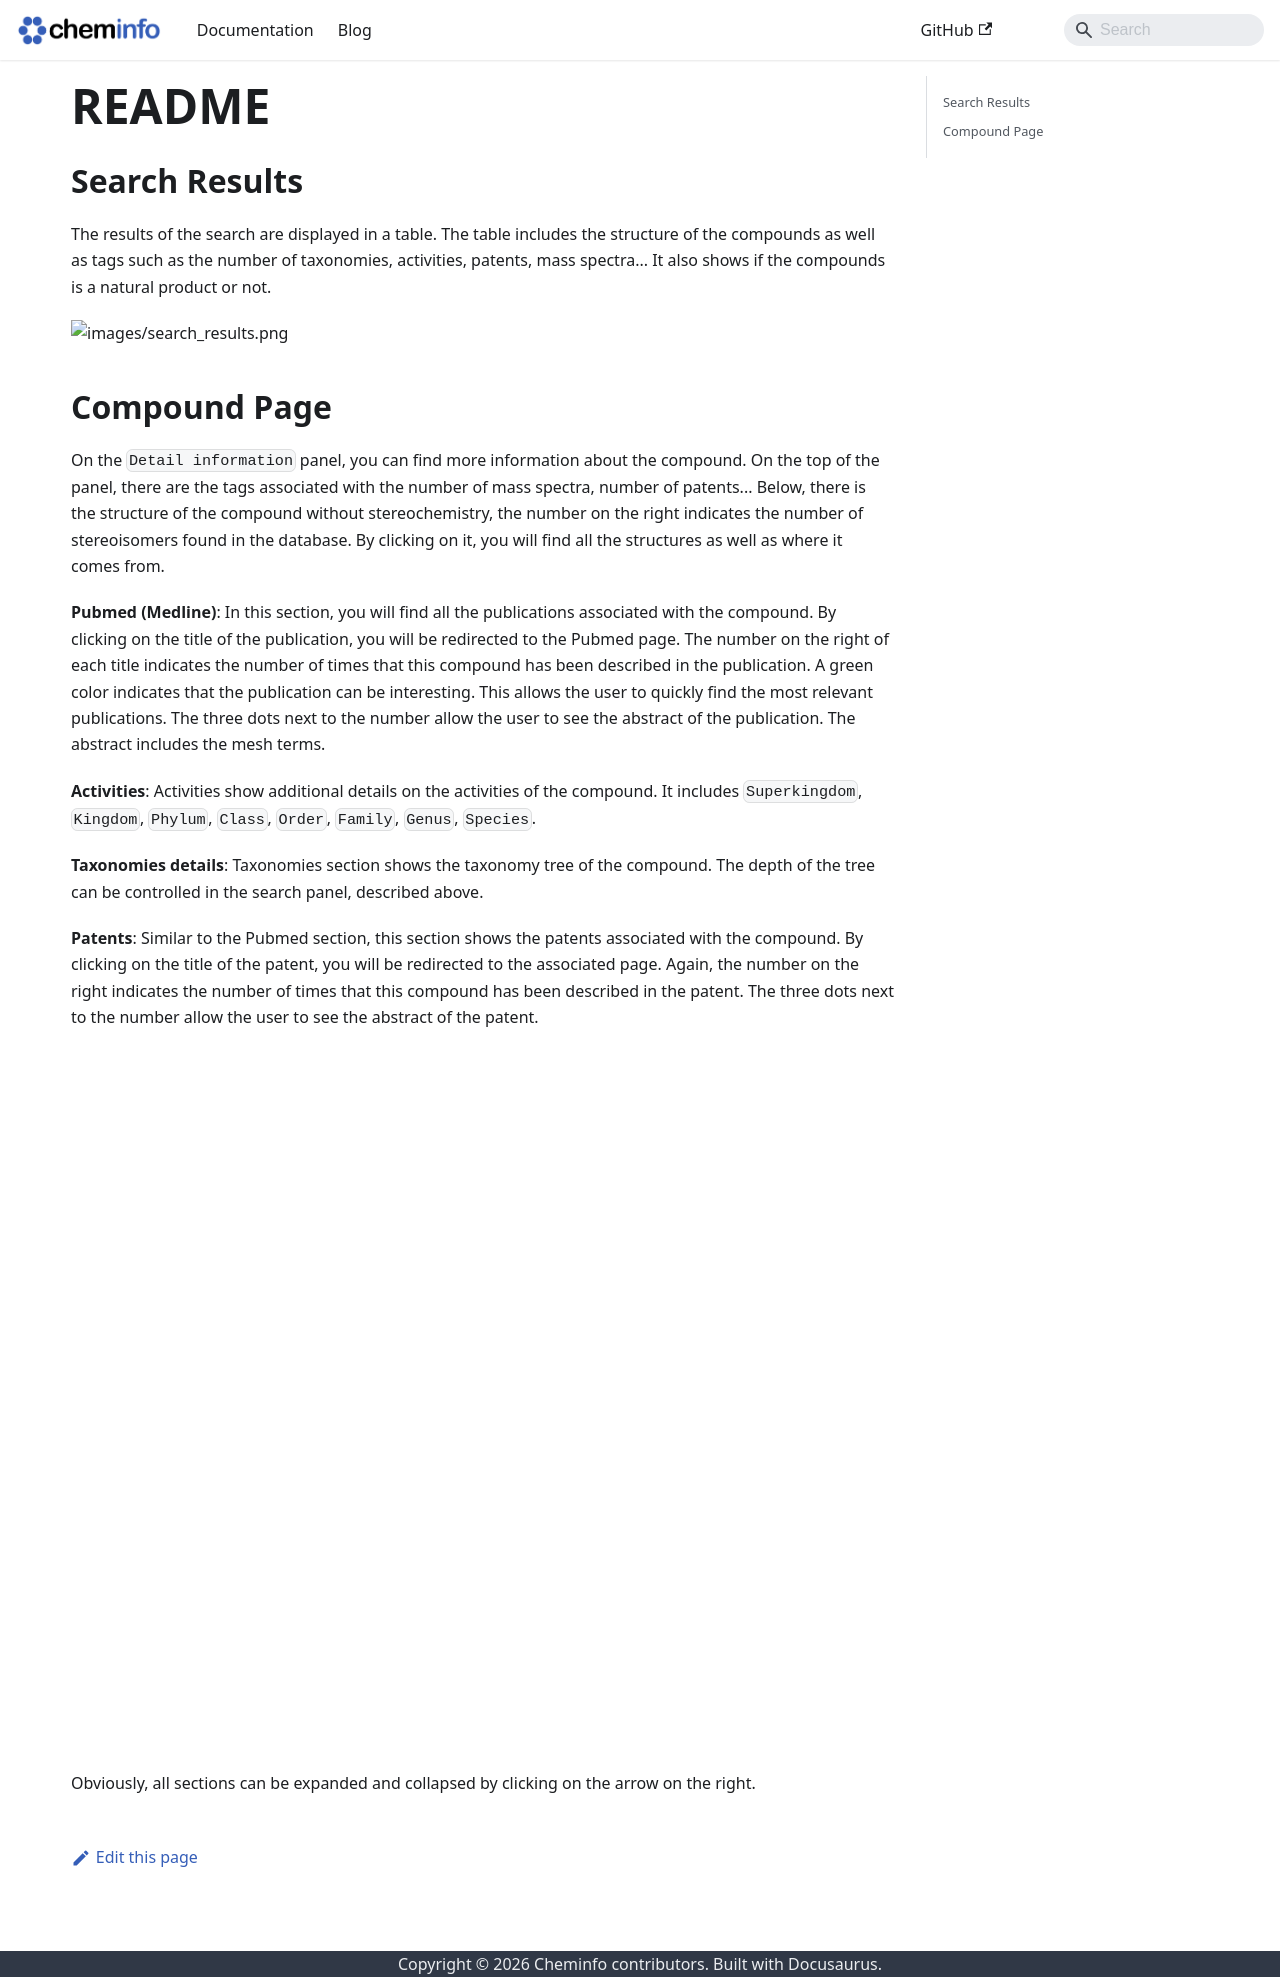

repository: cheminfo/eln-docs · page: docs/eln/includes/taxonomy/index.html · generator: docusaurus

## Search Results

The results of the search are displayed in a table. The table includes the structure of the compounds as well as tags such as the number of taxonomies, activities, patents, mass spectra... It also shows if the compounds is a natural product or not.

![images/search_results.png](images/search_results.png)

## Compound Page

On the `Detail information` panel, you can find more information about the compound. On the top of the panel, there are the tags associated with the number of mass spectra, number of patents... Below, there is the structure of the compound without stereochemistry, the number on the right indicates the number of stereoisomers found in the database. By clicking on it, you will find all the structures as well as where it comes from. 


**Pubmed (Medline)**:
In this section, you will find all the publications associated with the compound. By clicking on the title of the publication, you will be redirected to the Pubmed page. The number on the right of each title indicates the number of times that this compound has been described in the publication. A green color indicates that the publication can be interesting. This allows the user to quickly find the most relevant publications. The three dots next to the number allow the user to see the abstract of the publication. The abstract includes the mesh terms.

**Activities**:
Activities show additional details on the activities of the compound. It includes `Superkingdom`, `Kingdom`, `Phylum`, `Class`, `Order`, `Family`, `Genus`,	`Species`.

**Taxonomies details**:
Taxonomies section shows the taxonomy tree of the compound. The depth of the tree can be controlled in the search panel, described above.

**Patents**:
Similar to the Pubmed section, this section shows the patents associated with the compound. By clicking on the title of the patent, you will be redirected to the associated page. Again, the number on the right indicates the number of times that this compound has been described in the patent. The three dots next to the number allow the user to see the abstract of the patent.

![](images/detailed.png)

Obviously, all sections can be expanded and collapsed by clicking on the arrow on the right.
